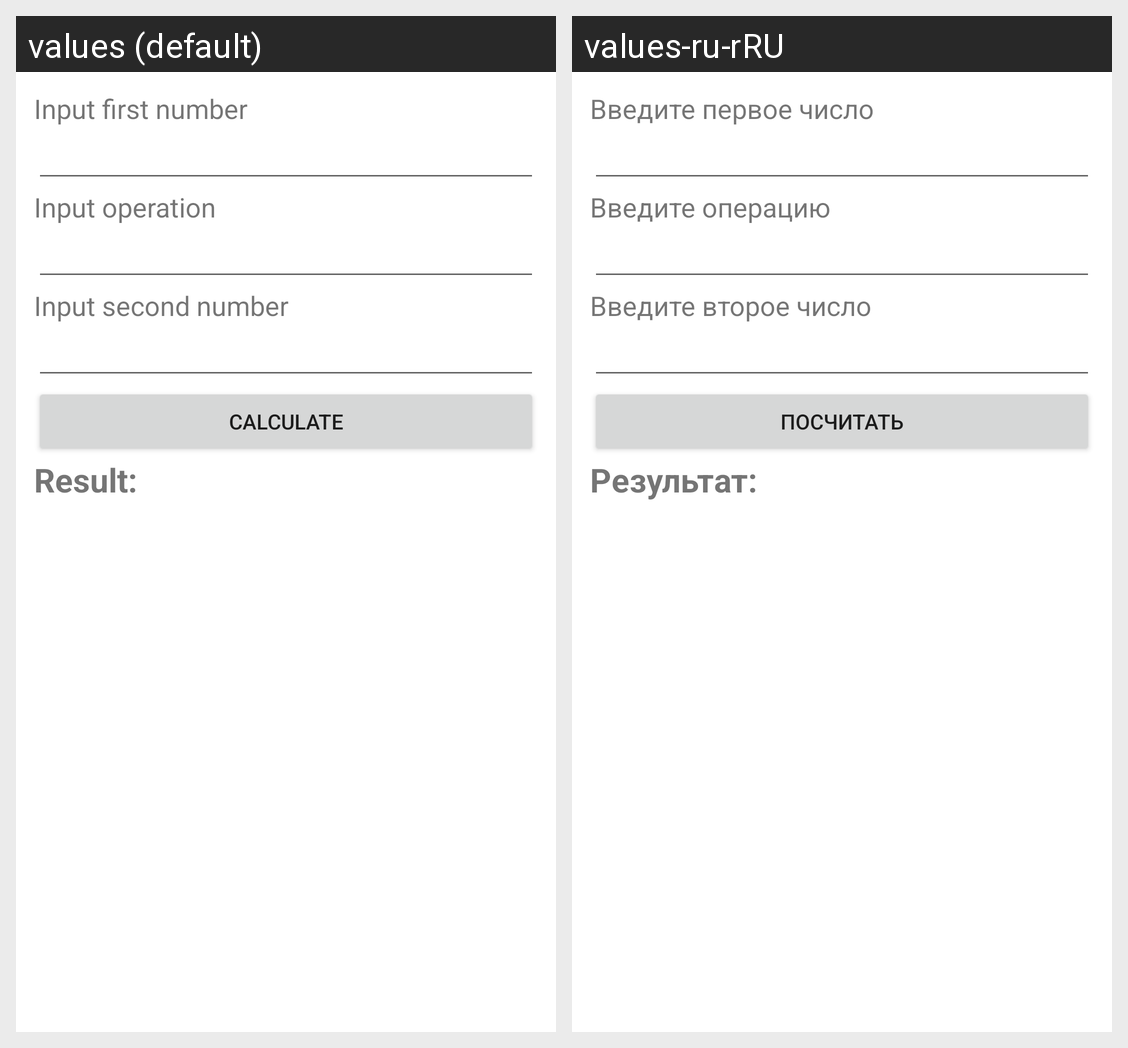

This grid shows one Android layout under two languages. Give, for every string resource on the screen, its name, the default text and each shown locale's text.
Android screen res/layout/activity_main.xml rendered under 2 locales, left to right: values (default), values-ru-rRU. Device: Nexus 5 (rendered at 1080×1920; each locale shown at half size, 540×960, under a caption strip naming it); theme Theme.CalculatorApp.
Strings drawn on this screen, with the default value and each locale's value (text and hints the layout hard-codes, and strings that could not be matched under every locale, appear in the picture but are not listed):

input_first
  values: Input first number
  values-ru-rRU: Введите первое число

input_operation
  values: Input operation
  values-ru-rRU: Введите операцию

input_second
  values: Input second number
  values-ru-rRU: Введите второе число

calculate
  values: Calculate
  values-ru-rRU: Посчитать

result
  values: Result:
  values-ru-rRU: Результат:
